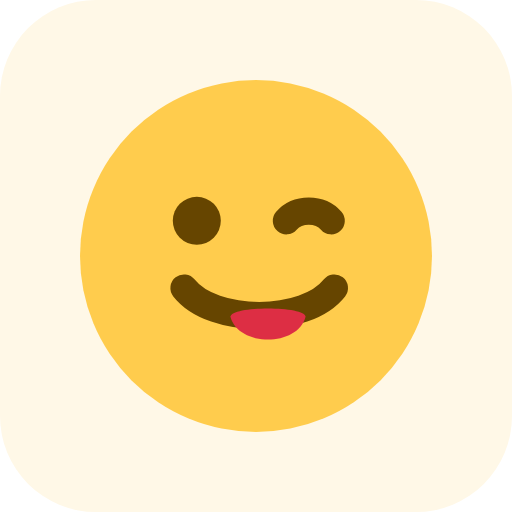
t = 0.00 s
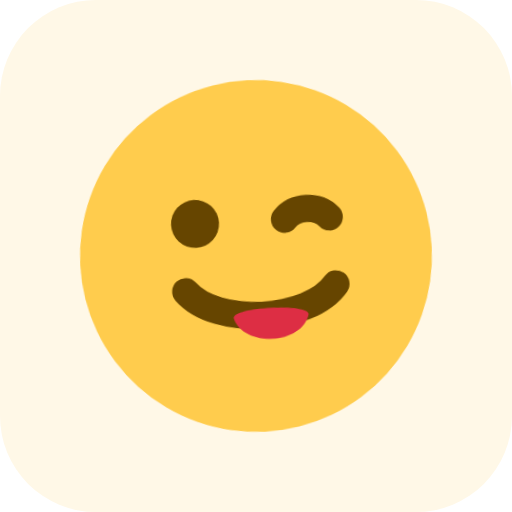
t = 0.17 s
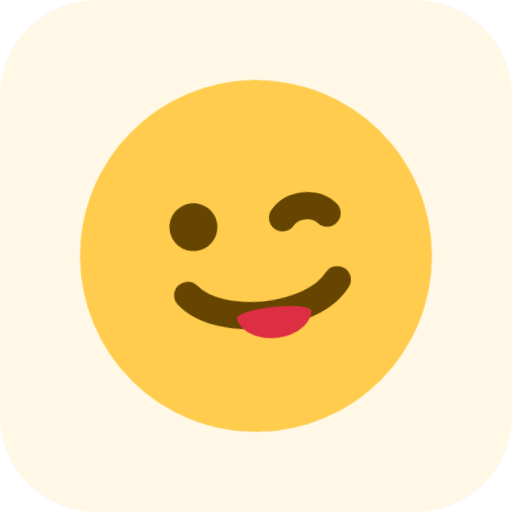
t = 0.33 s
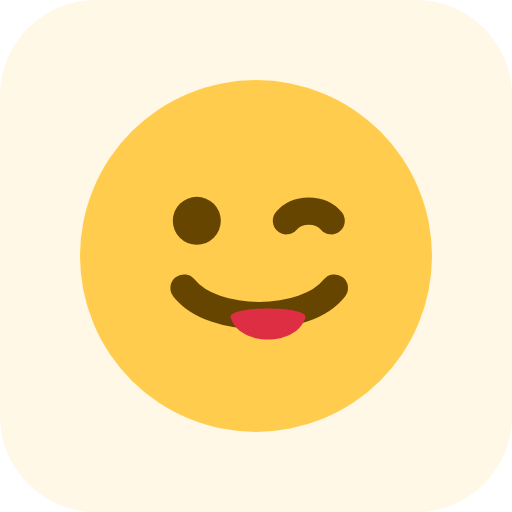
t = 0.55 s
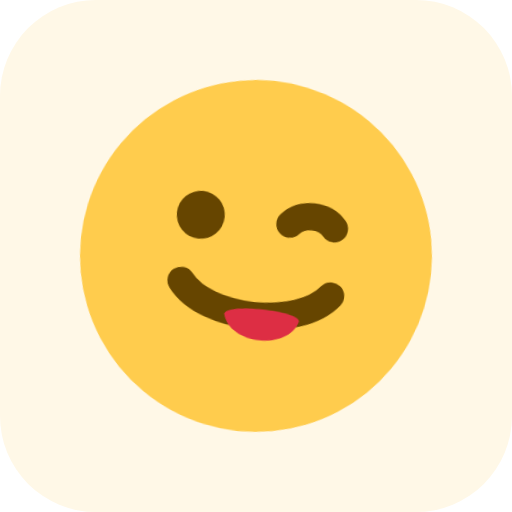
t = 0.77 s
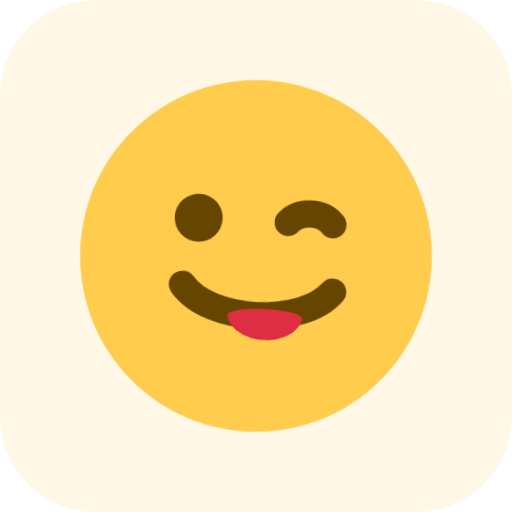
t = 0.94 s

The animated SVG that drew these frames (rendered in a browser with its animation timeline set to each time). Animation: 1 CSS @keyframes rule; one cycle of 1.10 s, repeats indefinitely.

<?xml version="1.0" encoding="UTF-8"?>
<svg xmlns="http://www.w3.org/2000/svg" viewBox="0 0 64 64" width="64" height="64"><style><![CDATA[@keyframes wobble{0%,100%{transform:rotate(0)}30%{transform:rotate(-6deg)}70%{transform:rotate(6deg)}}.glyph{transform-origin:32px 32px;animation:wobble 1.1s ease-in-out infinite;}]]></style><rect width="64" height="64" rx="12" fill="#FFF8E7"/><g class="glyph"><g transform="translate(8 8) scale(2)"><circle cx="12" cy="12" r="11" fill="#FFCC4D"/><circle cx="8.3" cy="9.8" r="1.5" fill="#664500"/><path d="M13.9 9.8c.7-.8 2.1-.8 2.8 0" fill="none" stroke="#664500" stroke-width="1.7" stroke-linecap="round" stroke-linejoin="round"/><path d="M7.5 14c1.8 2.3 7.6 2.3 9.4 0" fill="none" stroke="#664500" stroke-width="1.7" stroke-linecap="round" stroke-linejoin="round"/><path d="M10.4 15.8c.5 1.9 4.2 1.9 4.7 0 0-.7-4.7-.7-4.7 0z" fill="#DD2E44"/></g></g></svg>
